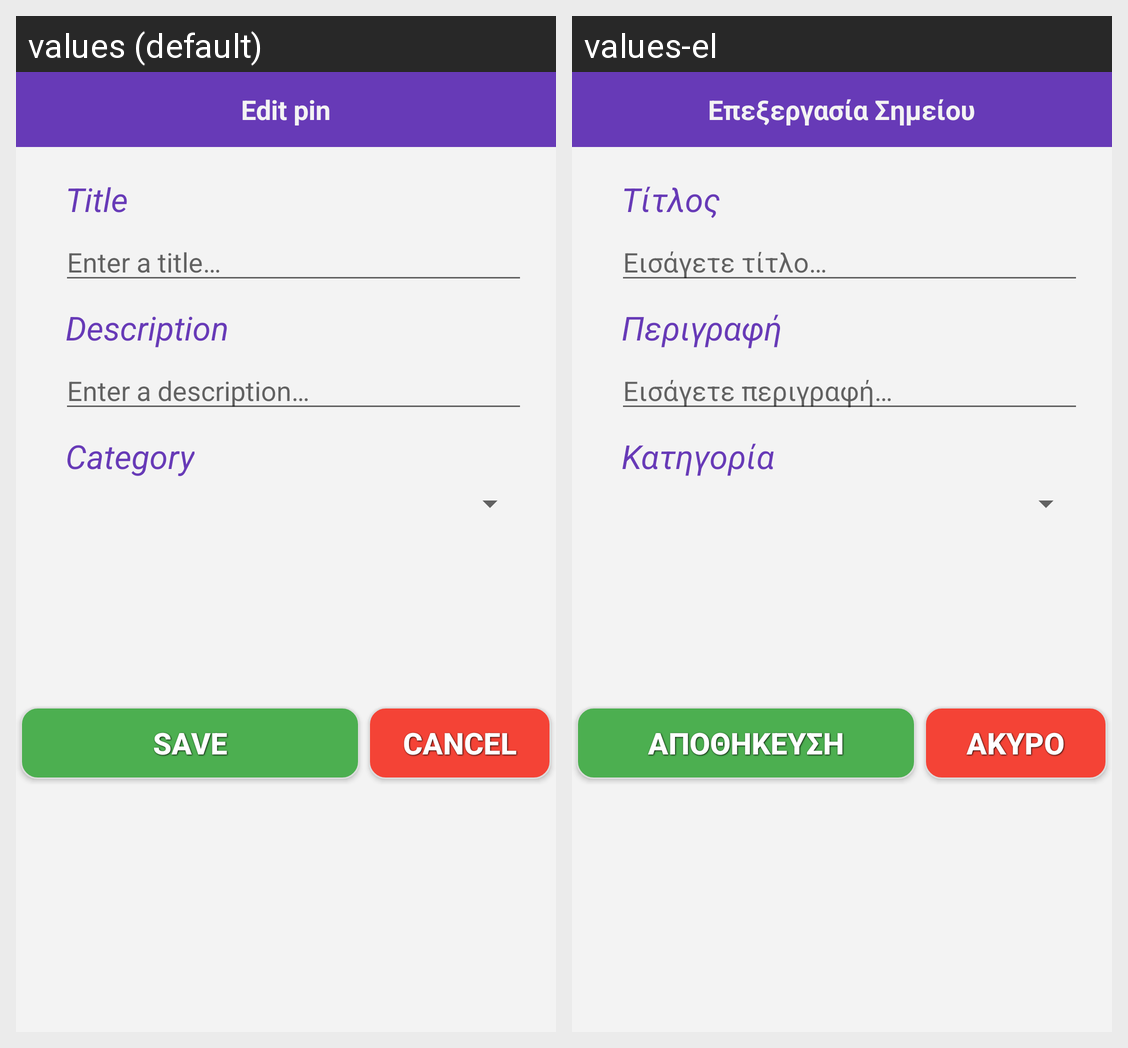

Locale-by-locale string values for the Android screen shown in this grid:
Android screen res/layout/edit_pin_dialog.xml rendered under 2 locales, left to right: values (default), values-el. Device: Nexus 5 (rendered at 1080×1920; each locale shown at half size, 540×960, under a caption strip naming it); theme AppTheme.
Strings drawn on this screen, with the default value and each locale's value (text and hints the layout hard-codes, and strings that could not be matched under every locale, appear in the picture but are not listed):

edit_pin
  values: Edit pin
  values-el: Επεξεργασία Σημείου

title
  values: Title
  values-el: Τίτλος

title_hint
  values: Enter a title…
  values-el: Εισάγετε τίτλο…

description
  values: Description
  values-el: Περιγραφή

description_hint
  values: Enter a description…
  values-el: Εισάγετε περιγραφή…

category
  values: Category
  values-el: Κατηγορία

save
  values: Save
  values-el: Αποθήκευση

cancel
  values: Cancel
  values-el: Άκυρο
